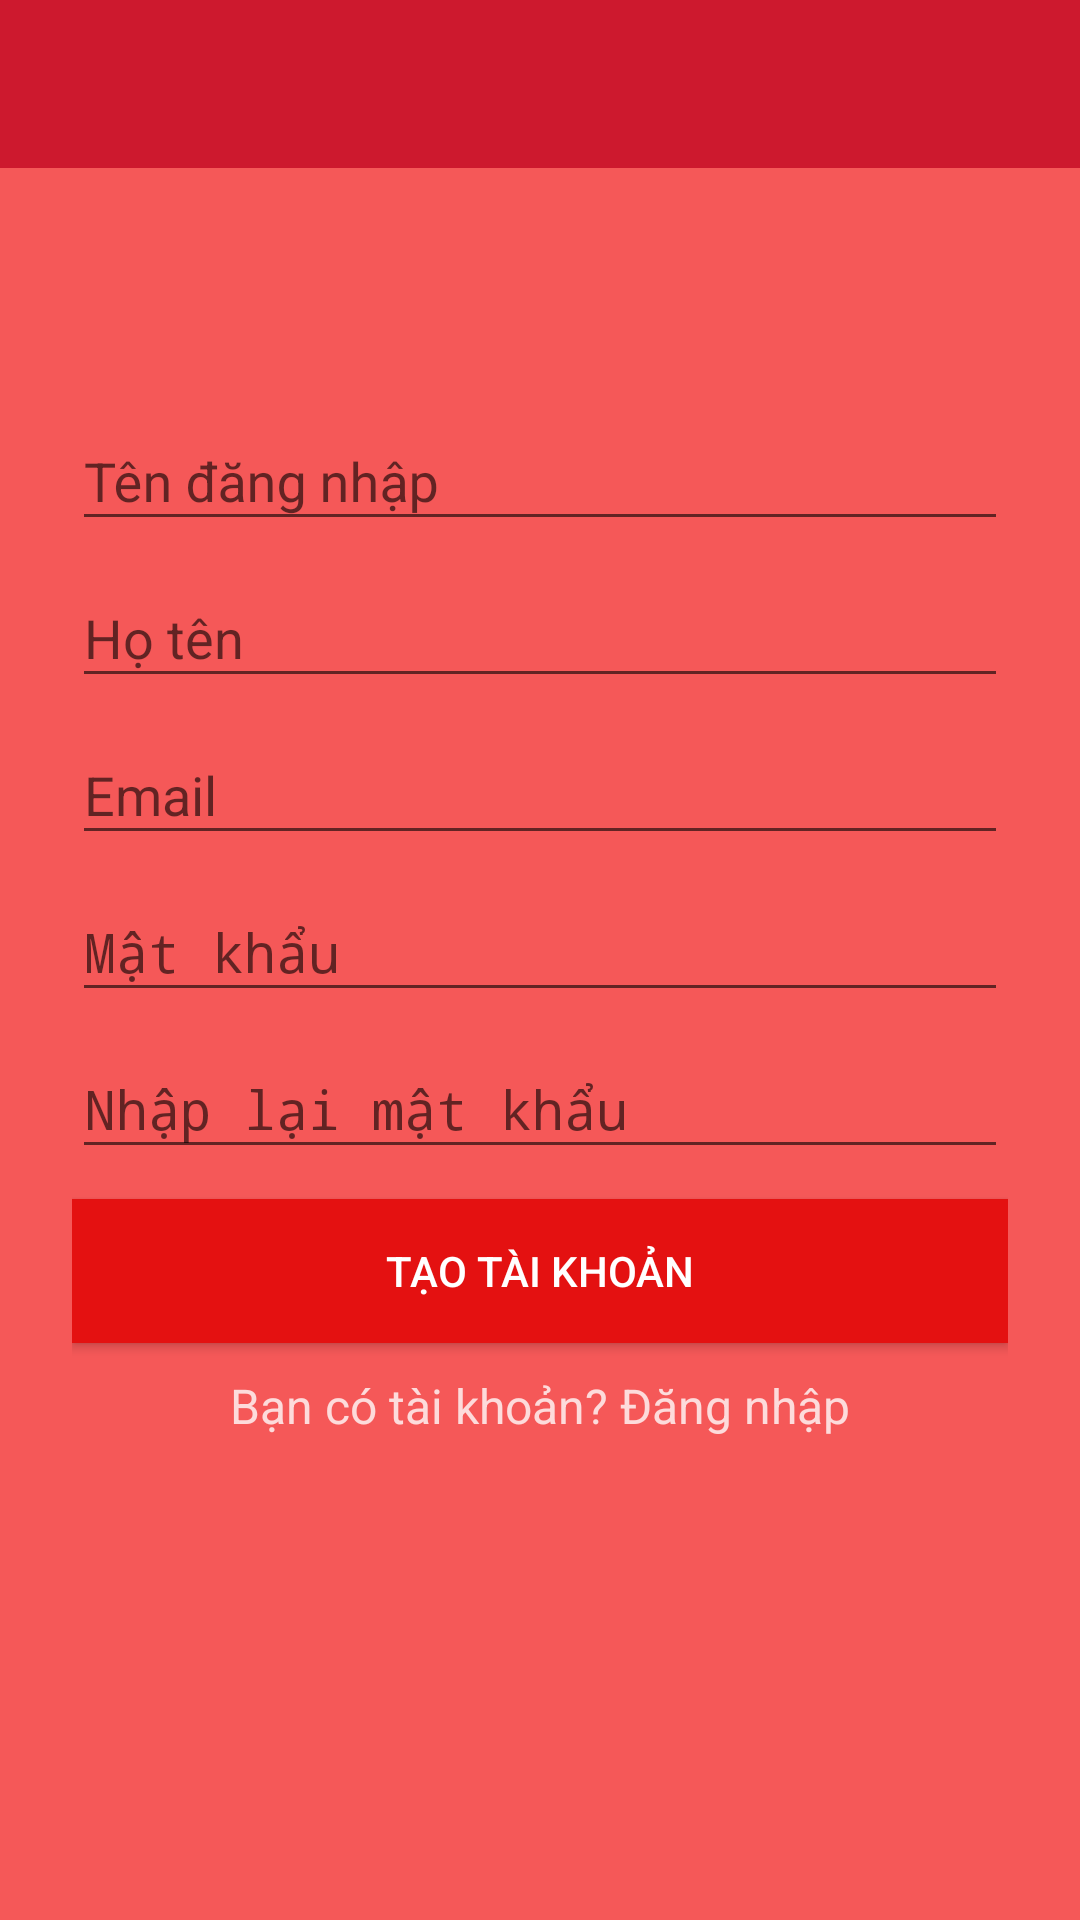

Layout XML and referenced resources for this Android screen:
<!-- AndroidManifest.xml: activity theme AppTheme.NoActionBar -->
<!-- res/layout/activity_sign_up.xml -->
<?xml version="1.0" encoding="utf-8"?>
<LinearLayout xmlns:android="http://schemas.android.com/apk/res/android"
    android:layout_width="match_parent"
    android:layout_height="match_parent"
    android:background="#F55858"
    android:orientation="vertical">

    <include
        android:id="@+id/toolbar"
        layout="@layout/bar_layout"/>

    <LinearLayout
        android:layout_width="match_parent"
        android:layout_height="wrap_content"
        android:orientation="vertical"
        android:paddingLeft="24dp"
        android:paddingRight="24dp">

        <ImageView
            android:layout_width="wrap_content"
            android:layout_height="72dp"
            android:layout_gravity="center_horizontal"
            android:src="@drawable/logo" />

        
        <android.support.design.widget.TextInputLayout
            android:layout_width="match_parent"
            android:layout_height="wrap_content">

            <EditText
                android:textColor="#FFF"
                android:textColorHint="#FFF"
                android:id="@+id/txtUsername"
                android:layout_width="match_parent"
                android:layout_height="wrap_content"
                android:hint="Tên đăng nhập"
                android:inputType="textPersonName" />
        </android.support.design.widget.TextInputLayout>
        <android.support.design.widget.TextInputLayout
            android:layout_width="match_parent"
            android:layout_height="wrap_content">

            <EditText
                android:textColor="#FFF"
                android:textColorHint="#FFF"
                android:id="@+id/txtFullname"
                android:layout_width="match_parent"
                android:layout_height="wrap_content"
                android:hint="Họ tên"
                android:inputType="textPersonName" />
        </android.support.design.widget.TextInputLayout>


        
        <android.support.design.widget.TextInputLayout
            android:layout_width="match_parent"
            android:layout_height="wrap_content">

            <EditText
                android:textColor="#FFF"
                android:textColorHint="#FFF"
                android:id="@+id/txtEmail"
                android:layout_width="match_parent"
                android:layout_height="wrap_content"
                android:hint="Email"
                android:inputType="textEmailAddress" />
        </android.support.design.widget.TextInputLayout>



        
        <android.support.design.widget.TextInputLayout
            android:layout_width="match_parent"
            android:layout_height="wrap_content">

            <EditText
                android:textColor="#FFF"
                android:textColorHint="#FFF"
                android:id="@+id/txtPassword"
                android:layout_width="match_parent"
                android:layout_height="wrap_content"
                android:hint="Mật khẩu"
                android:inputType="textPassword" />
        </android.support.design.widget.TextInputLayout>

        
        <android.support.design.widget.TextInputLayout
            android:layout_width="match_parent"
            android:layout_height="wrap_content">

            <EditText
                android:textColor="#FFF"
                android:textColorHint="#FFF"
                android:id="@+id/txtRePassword"
                android:layout_width="match_parent"
                android:layout_height="wrap_content"
                android:hint="Nhập lại mật khẩu"
                android:inputType="textPassword" />
        </android.support.design.widget.TextInputLayout>

        
        <android.support.v7.widget.AppCompatButton
            android:id="@+id/btnSignUp"
            android:layout_width="fill_parent"
            android:layout_height="wrap_content"
            android:layout_marginTop="10dp"
            android:layout_marginBottom="10dp"
            android:background="#E41111"
            android:padding="12dp"
            android:text="TẠO TÀI KHOẢN"
            android:textColor="#FFFFFF" />

        <TextView
            android:id="@+id/txtLinkLogin"
            android:layout_width="fill_parent"
            android:layout_height="wrap_content"
            android:gravity="center"
            android:text="Bạn có tài khoản? Đăng nhập"
            android:textColor="#C9FFFFFF"
            android:textSize="16dip" />

    </LinearLayout>
</LinearLayout>
<!-- res/layout/bar_layout.xml (included above) -->
<?xml version="1.0" encoding="utf-8"?>
<android.support.v7.widget.Toolbar xmlns:android="http://schemas.android.com/apk/res/android"
    android:layout_width="match_parent"
    android:layout_height="wrap_content"
    xmlns:app="http://schemas.android.com/apk/res-auto"
    android:background="#F2CC172D"
    android:theme="@style/ThemeOverlay.AppCompat.Dark.ActionBar"
    app:popupTheme="@style/MenuStyle"
    app:titleTextColor="#FFF">

</android.support.v7.widget.Toolbar>
<!-- resources referenced by this layout -->
<resources>
  <style name="MenuStyle" parent="Theme.AppCompat.Light">
          <item name="android:background">#FFF</item>
      </style>
  <style name="AppTheme.NoActionBar">
          <item name="windowNoTitle">true</item>
          <item name="windowActionBar">false</item>
      </style>
</resources>
